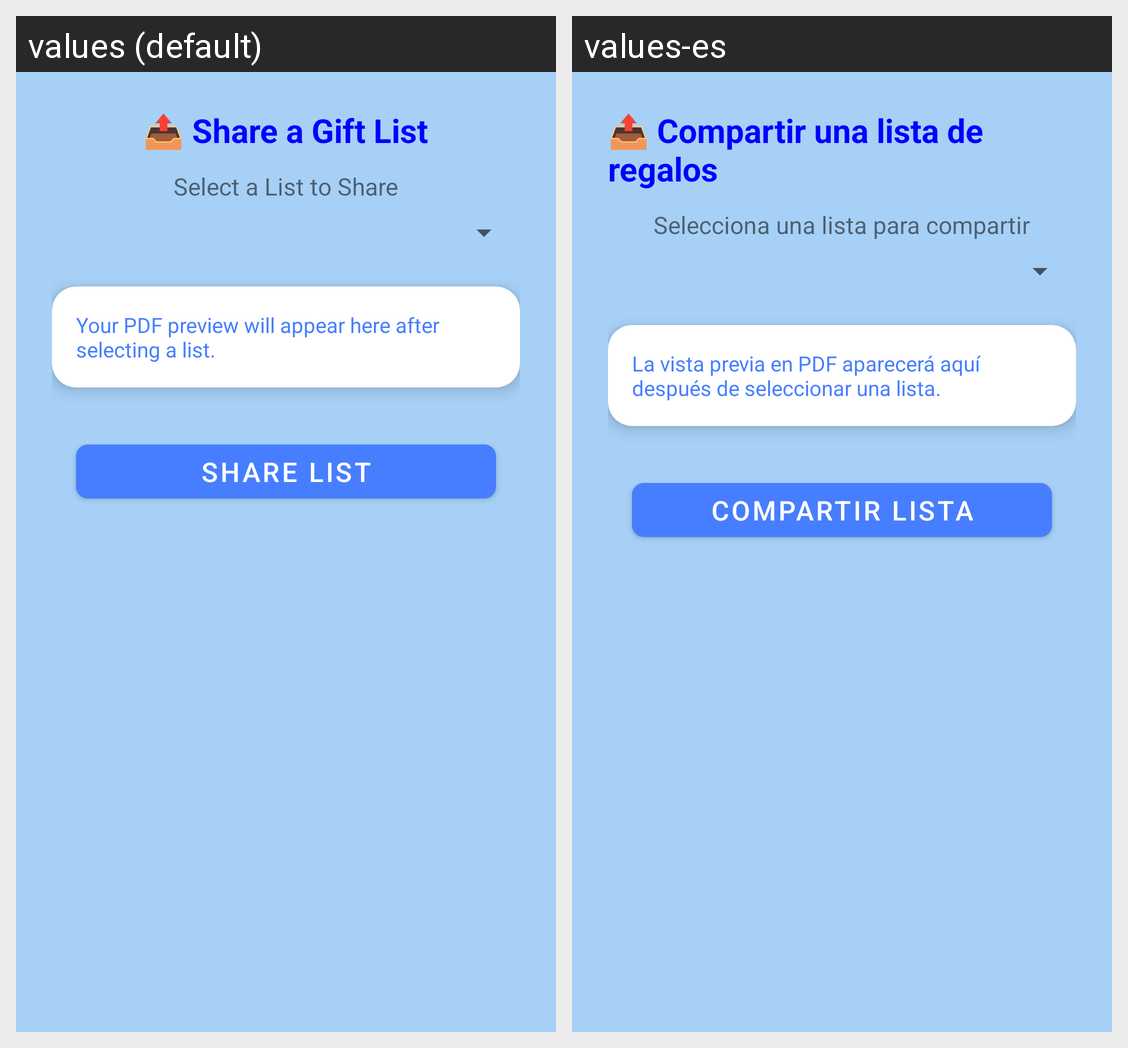

Here is an Android app screen in its default locale and in the app's own translations. Write out the translated-string differences for the strings that appear on this screen.
Android screen res/layout/share_fragment.xml rendered under 2 locales, left to right: values (default), values-es. Device: Nexus 5 (rendered at 1080×1920; each locale shown at half size, 540×960, under a caption strip naming it); theme Theme.FunctioningLogin.
Strings drawn on this screen, with the default value and each locale's value (text and hints the layout hard-codes, and strings that could not be matched under every locale, appear in the picture but are not listed):

share_a_gift_list
  values: 📤 Share a Gift List
  values-es: 📤 Compartir una lista de regalos

select_a_list_to_share
  values: Select a List to Share
  values-es: Selecciona una lista para compartir

your_pdf_preview_will_appear_here_after_selecting_a_list
  values: Your PDF preview will appear here after selecting a list.
  values-es: La vista previa en PDF aparecerá aquí después de seleccionar una lista.

share_list
  values: Share List
  values-es: Compartir lista
